Run: headless pygame with SDL's dummy video driver; simulated clock (each Clock.tick advances the game by its frame time, no real sleeping); random seed 0; keys injected as events and as key.get_pressed() state; no mouse input.
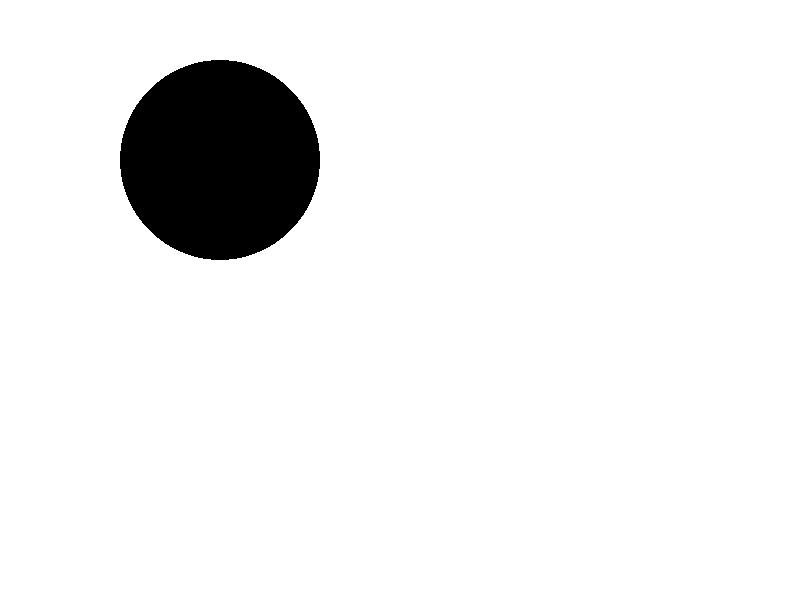
Frame 1 of 2 · flips 1–60 · no input
Frame 2 of 2 · flips 61–180 · tapped SPACE, RETURN · held RIGHT (→), D (game ended) · screen unchanged from frame 1, image omitted

The pygame program that drew these frames:

import pygame , sys
from pygame.locals import *
from random import randint

pygame.init()

screentitle=pygame.display.set_caption('Creat by 韩仪')
screen=pygame.display.set_mode([800,600])


x=100
y=100
vx=2
vy=1

cr=0
cg=0
cb=0

sr=255
sg=255
sb=255

while True :
    for event in pygame.event.get() :
        if event.type in (QUIT,KEYDOWN) :
            pygame.quit()
            sys.exit()
    screen.fill([sr,sg,sb])
    x=x+vx
    y=y+vy

    if x > 700 or x < 100 :
        vx=-vx
        cr=randint(0,255)
        cg=randint(0,255)
        cb=randint(0,255)
        sr=randint(0,255)
        sg=randint(0,255)
        sb=randint(0,255)
    if y > 500 or y < 100 :
        vy=-vy
        cr=randint(0,255)
        cg=randint(0,255)
        cb=randint(0,255)
        sr=randint(0,255)
        sg=randint(0,255)
        sb=randint(0,255)


        
    pygame.draw.circle(screen,[cr,cg,cb],[x,y],100,0)


    pygame.display.update()
    
